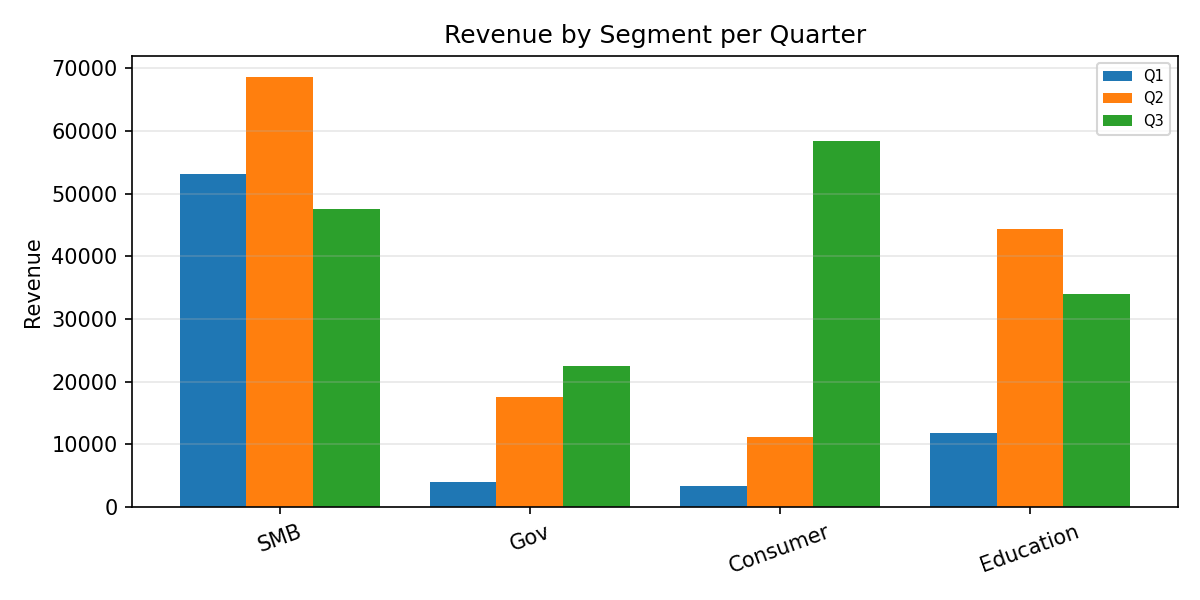

The data file committed next to this chart (first rows):
Category, Q1, Q2, Q3
SMB, 53178, 68559, 47547
Gov, 4056, 17609, 22553
Consumer, 3420, 11170, 58464
Education, 11763, 44390, 34050
